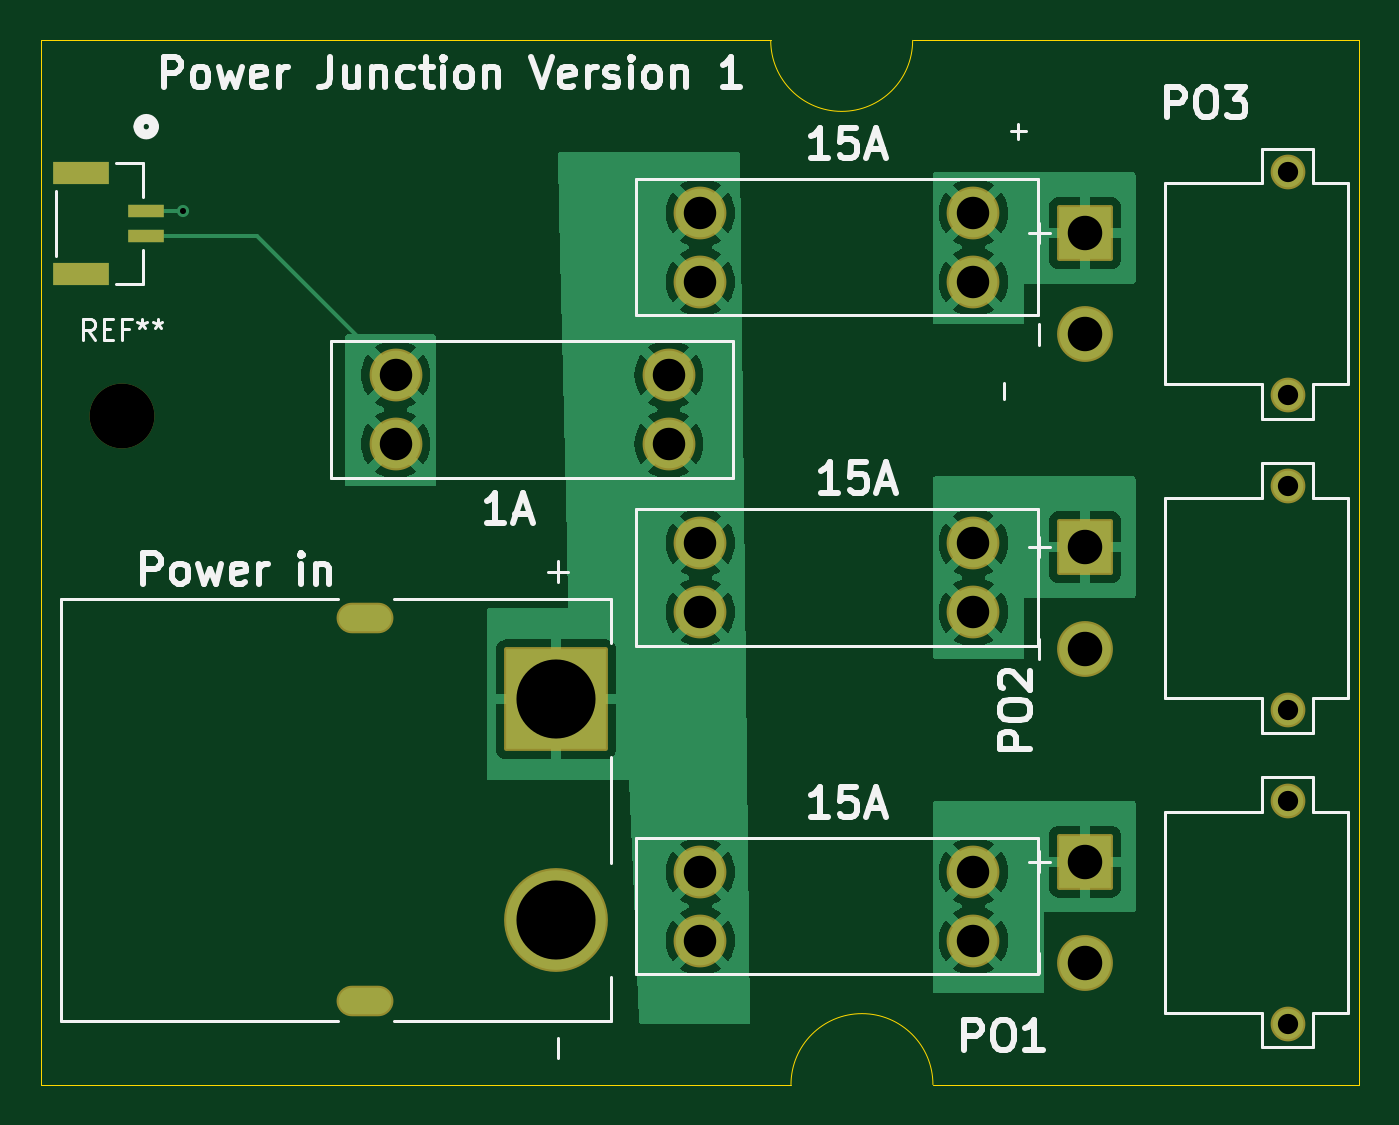
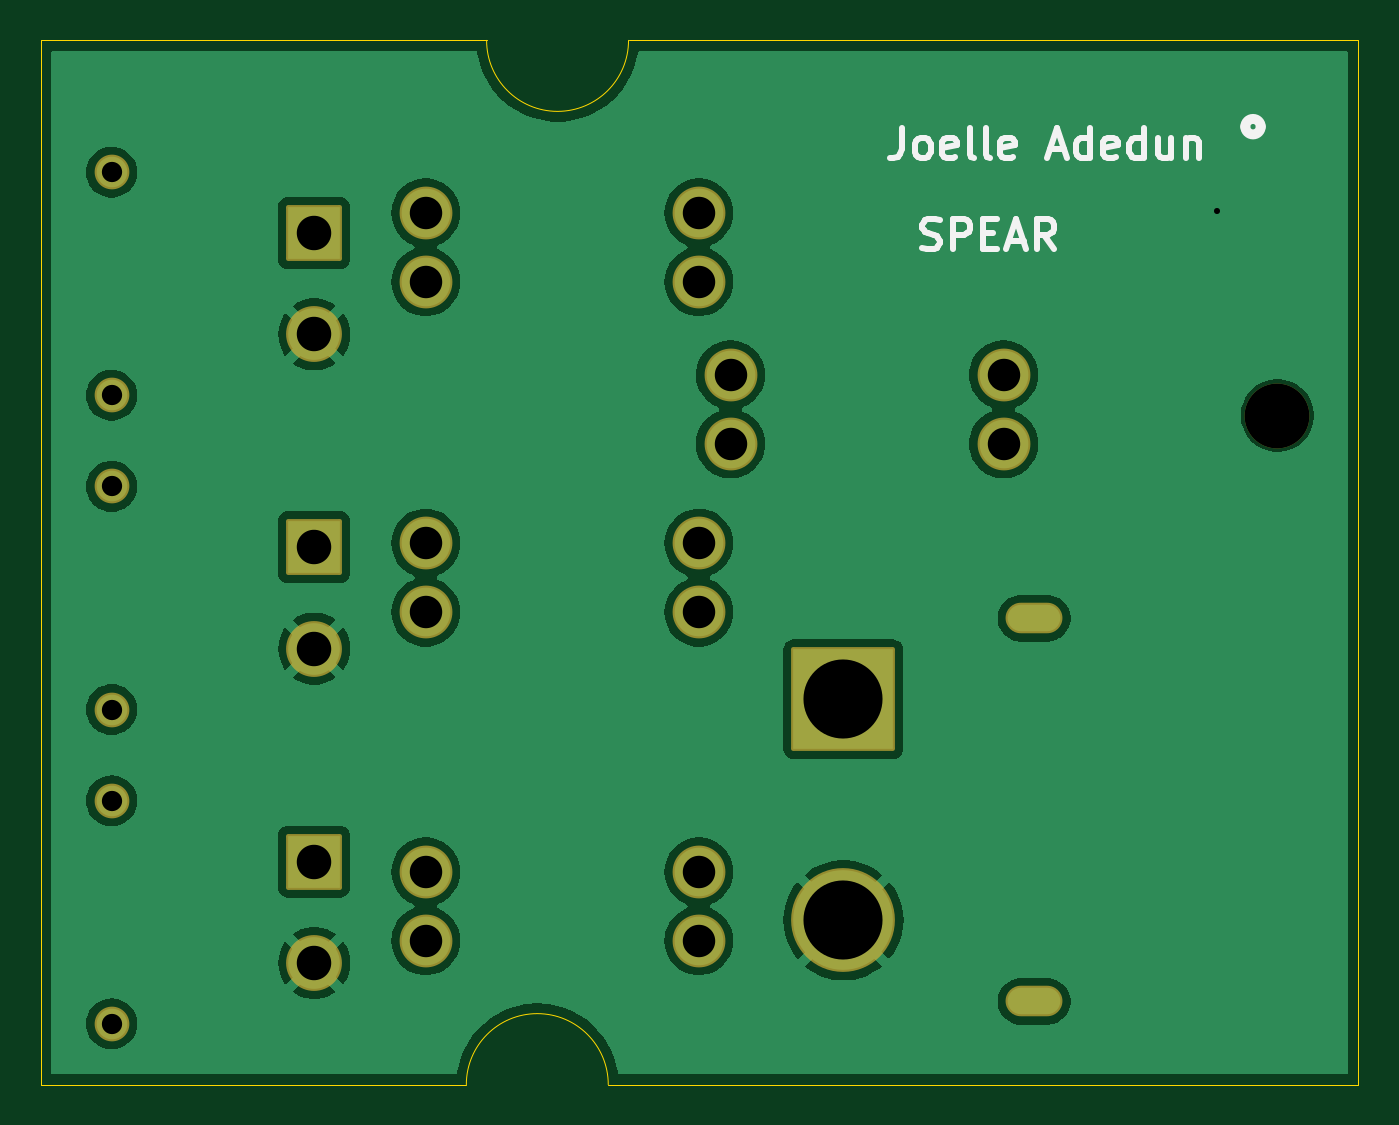
Circuit board: 11 layer files. Board 65.0 x 51.5 mm.
- bottom_copper: SPEAR power junction-B_Cu.gbr (63460 bytes)
- bottom_mask: SPEAR power junction-B_Mask.gbr (2417 bytes)
- paste: SPEAR power junction-B_Paste.gbr (463 bytes)
- bottom_silk: SPEAR power junction-B_Silkscreen.gbr (8228 bytes)
- outline: SPEAR power junction-Edge_Cuts.gbr (1002 bytes)
- top_copper: SPEAR power junction-F_Cu.gbr (49969 bytes)
- top_mask: SPEAR power junction-F_Mask.gbr (2600 bytes)
- paste: SPEAR power junction-F_Paste.gbr (646 bytes)
- top_silk: SPEAR power junction-F_Silkscreen.gbr (27505 bytes)
- drill: SPEAR power junction-NPTH.drl (346 bytes)
- drill: SPEAR power junction-PTH.drl (1131 bytes)

=== bottom_copper: SPEAR power junction-B_Cu.gbr (63460 bytes, source omitted) ===
=== bottom_mask: SPEAR power junction-B_Mask.gbr (2417 bytes, source withheld) ===
=== paste: SPEAR power junction-B_Paste.gbr ===
%TF.GenerationSoftware,KiCad,Pcbnew,8.0.5*%
%TF.CreationDate,2026-02-14T15:21:18-07:00*%
%TF.ProjectId,SPEAR power junction,53504541-5220-4706-9f77-6572206a756e,rev?*%
%TF.SameCoordinates,Original*%
%TF.FileFunction,Paste,Bot*%
%TF.FilePolarity,Positive*%
%FSLAX46Y46*%
G04 Gerber Fmt 4.6, Leading zero omitted, Abs format (unit mm)*
G04 Created by KiCad (PCBNEW 8.0.5) date 2026-02-14 15:21:18*
%MOMM*%
%LPD*%
G01*
G04 APERTURE LIST*
G04 APERTURE END LIST*
M02*

=== bottom_silk: SPEAR power junction-B_Silkscreen.gbr (8228 bytes, source omitted) ===
=== outline: SPEAR power junction-Edge_Cuts.gbr ===
%TF.GenerationSoftware,KiCad,Pcbnew,8.0.5*%
%TF.CreationDate,2026-02-14T15:21:18-07:00*%
%TF.ProjectId,SPEAR power junction,53504541-5220-4706-9f77-6572206a756e,rev?*%
%TF.SameCoordinates,Original*%
%TF.FileFunction,Profile,NP*%
%FSLAX46Y46*%
G04 Gerber Fmt 4.6, Leading zero omitted, Abs format (unit mm)*
G04 Created by KiCad (PCBNEW 8.0.5) date 2026-02-14 15:21:18*
%MOMM*%
%LPD*%
G01*
G04 APERTURE LIST*
%TA.AperFunction,Profile*%
%ADD10C,0.050000*%
%TD*%
G04 APERTURE END LIST*
D10*
X198000000Y-66000000D02*
X198000000Y-115000000D01*
X176000000Y-63500000D02*
G75*
G02*
X169000000Y-63500000I-3500000J0D01*
G01*
X198000000Y-115000000D02*
X177000000Y-115000000D01*
X198000000Y-63500000D02*
X198000000Y-66000000D01*
X133000000Y-115000000D02*
X133000000Y-63500000D01*
X169000000Y-63500000D02*
X133000000Y-63500000D01*
X170000000Y-115000000D02*
X133000000Y-115000000D01*
X170000000Y-115000000D02*
G75*
G02*
X177000000Y-115000000I3500000J0D01*
G01*
X176000000Y-63500000D02*
X198000000Y-63500000D01*
M02*

=== top_copper: SPEAR power junction-F_Cu.gbr (49969 bytes, source omitted) ===
=== top_mask: SPEAR power junction-F_Mask.gbr (2600 bytes, source withheld) ===
=== paste: SPEAR power junction-F_Paste.gbr ===
%TF.GenerationSoftware,KiCad,Pcbnew,8.0.5*%
%TF.CreationDate,2026-02-14T15:21:18-07:00*%
%TF.ProjectId,SPEAR power junction,53504541-5220-4706-9f77-6572206a756e,rev?*%
%TF.SameCoordinates,Original*%
%TF.FileFunction,Paste,Top*%
%TF.FilePolarity,Positive*%
%FSLAX46Y46*%
G04 Gerber Fmt 4.6, Leading zero omitted, Abs format (unit mm)*
G04 Created by KiCad (PCBNEW 8.0.5) date 2026-02-14 15:21:18*
%MOMM*%
%LPD*%
G01*
G04 APERTURE LIST*
%ADD10R,1.803400X0.660400*%
%ADD11R,2.794000X1.092200*%
G04 APERTURE END LIST*
D10*
%TO.C,J4*%
X138200001Y-71904451D03*
X138200001Y-73154451D03*
D11*
X135000000Y-70054452D03*
X135000000Y-75004450D03*
%TD*%
M02*

=== top_silk: SPEAR power junction-F_Silkscreen.gbr (27505 bytes, source omitted) ===
=== drill: SPEAR power junction-NPTH.drl ===
M48
; DRILL file {KiCad 8.0.5} date 2026-02-14T15:21:46-0700
; FORMAT={-:-/ absolute / metric / decimal}
; #@! TF.CreationDate,2026-02-14T15:21:46-07:00
; #@! TF.GenerationSoftware,Kicad,Pcbnew,8.0.5
; #@! TF.FileFunction,NonPlated,1,2,NPTH
FMAT,2
METRIC
; #@! TA.AperFunction,NonPlated,NPTH,ComponentDrill
T1C3.200
%
G90
G05
T1
X137.0Y-82.0
M30

=== drill: SPEAR power junction-PTH.drl ===
M48
; DRILL file {KiCad 8.0.5} date 2026-02-14T15:21:46-0700
; FORMAT={-:-/ absolute / metric / decimal}
; #@! TF.CreationDate,2026-02-14T15:21:46-07:00
; #@! TF.GenerationSoftware,Kicad,Pcbnew,8.0.5
; #@! TF.FileFunction,Plated,1,2,PTH
FMAT,2
METRIC
; #@! TA.AperFunction,Plated,PTH,ViaDrill
T1C0.300
; #@! TA.AperFunction,Plated,PTH,ComponentDrill
T2C0.600
; #@! TA.AperFunction,Plated,PTH,ComponentDrill
T3C1.000
; #@! TA.AperFunction,Plated,PTH,ComponentDrill
T4C1.600
; #@! TA.AperFunction,Plated,PTH,ComponentDrill
T5C1.700
; #@! TA.AperFunction,Plated,PTH,ComponentDrill
T6C3.900
%
G90
G05
T1
X140.0Y-71.904
T3
X194.5Y-70.0
X194.5Y-81.0
X194.5Y-85.5
X194.5Y-96.5
X194.5Y-101.0
X194.5Y-112.0
T4
X150.5Y-80.0
X150.5Y-83.4
X163.97Y-80.0
X163.97Y-83.4
X165.53Y-72.0
X165.53Y-75.4
X165.53Y-88.3
X165.53Y-91.7
X165.53Y-104.5
X165.53Y-107.9
X179.0Y-72.0
X179.0Y-75.4
X179.0Y-88.3
X179.0Y-91.7
X179.0Y-104.5
X179.0Y-107.9
T5
X184.5Y-73.0
X184.5Y-78.0
X184.5Y-88.5
X184.5Y-93.5
X184.5Y-104.0
X184.5Y-109.0
T6
X158.4Y-96.0
X158.4Y-106.9
T2
G00X149.5Y-92.0
M15
G01X148.5Y-92.0
M16
G05
G00X149.5Y-110.9
M15
G01X148.5Y-110.9
M16
G05
M30
